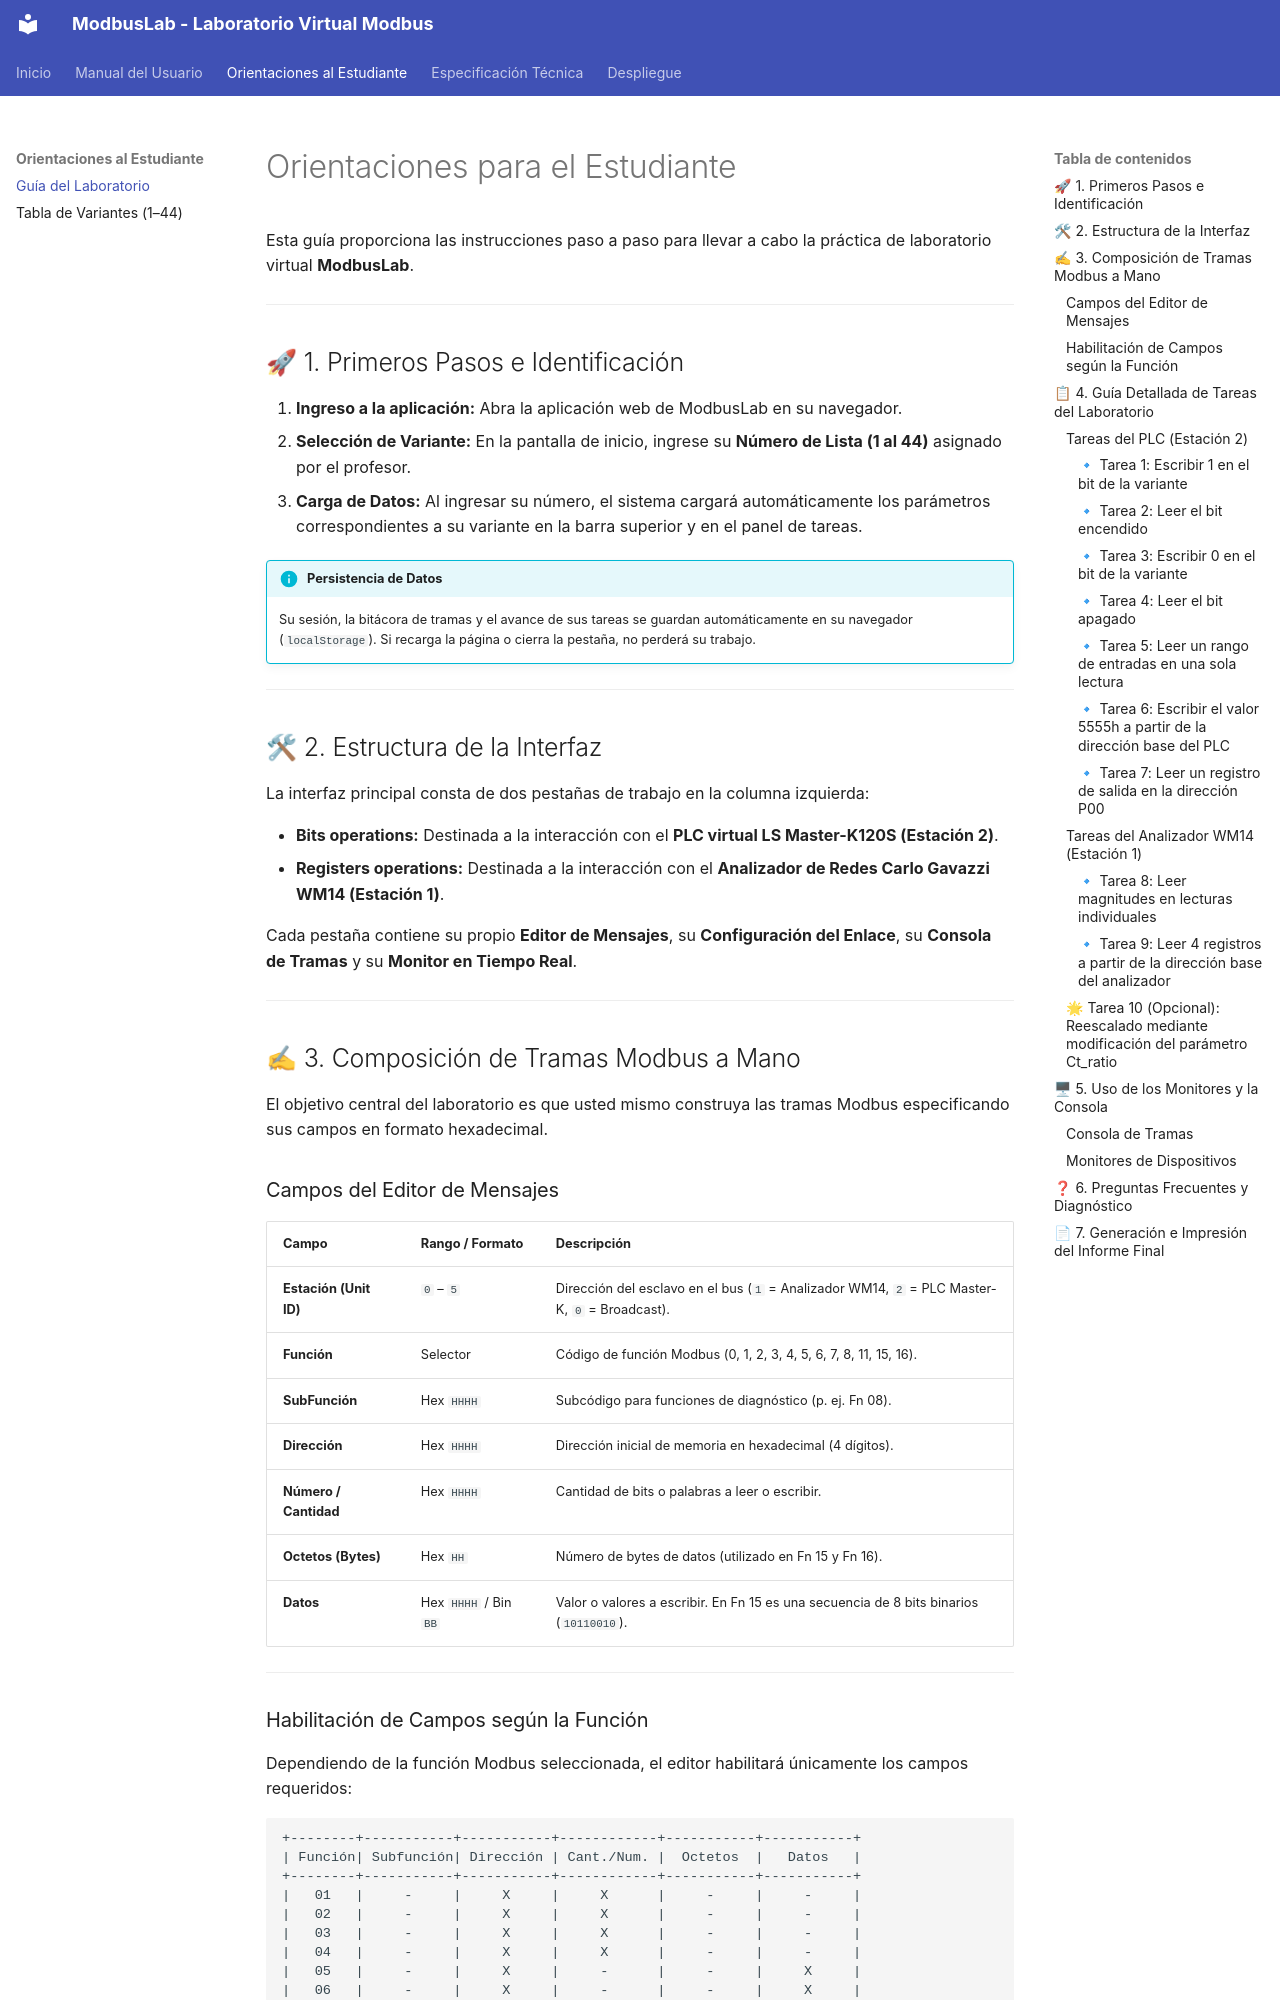

repository: vladimir1284/modbuslab-web · page: orientaciones/index.html · generator: mkdocs

# Orientaciones para el Estudiante

Esta guía proporciona las instrucciones paso a paso para llevar a cabo la práctica de laboratorio virtual **ModbusLab**.

---

## 🚀 1. Primeros Pasos e Identificación

1. **Ingreso a la aplicación:** Abra la aplicación web de ModbusLab en su navegador.
2. **Selección de Variante:** En la pantalla de inicio, ingrese su **Número de Lista (1 al 44)** asignado por el profesor.
3. **Carga de Datos:** Al ingresar su número, el sistema cargará automáticamente los parámetros correspondientes a su variante en la barra superior y en el panel de tareas.

!!! info "Persistencia de Datos"
    Su sesión, la bitácora de tramas y el avance de sus tareas se guardan automáticamente en su navegador (`localStorage`). Si recarga la página o cierra la pestaña, no perderá su trabajo.

---

## 🛠 2. Estructura de la Interfaz

La interfaz principal consta de dos pestañas de trabajo en la columna izquierda:

- **Bits operations:** Destinada a la interacción con el **PLC virtual LS Master-K120S (Estación 2)**.
- **Registers operations:** Destinada a la interacción con el **Analizador de Redes Carlo Gavazzi WM14 (Estación 1)**.

Cada pestaña contiene su propio **Editor de Mensajes**, su **Configuración del Enlace**, su **Consola de Tramas** y su **Monitor en Tiempo Real**.

---

## ✍ 3. Composición de Tramas Modbus a Mano

El objetivo central del laboratorio es que usted mismo construya las tramas Modbus especificando sus campos en formato hexadecimal.

### Campos del Editor de Mensajes

| Campo | Rango / Formato | Descripción |
|---|---|---|
| **Estación (Unit ID)** | `0` – `5` | Dirección del esclavo en el bus (`1` = Analizador WM14, `2` = PLC Master-K, `0` = Broadcast). |
| **Función** | Selector | Código de función Modbus (0, 1, 2, 3, 4, 5, 6, 7, 8, 11, 15, 16). |
| **SubFunción** | Hex `HHHH` | Subcódigo para funciones de diagnóstico (p. ej. Fn 08). |
| **Dirección** | Hex `HHHH` | Dirección inicial de memoria en hexadecimal (4 dígitos). |
| **Número / Cantidad** | Hex `HHHH` | Cantidad de bits o palabras a leer o escribir. |
| **Octetos (Bytes)** | Hex `HH` | Número de bytes de datos (utilizado en Fn 15 y Fn 16). |
| **Datos** | Hex `HHHH` / Bin `BB` | Valor o valores a escribir. En Fn 15 es una secuencia de 8 bits binarios (`10110010`). |

---
